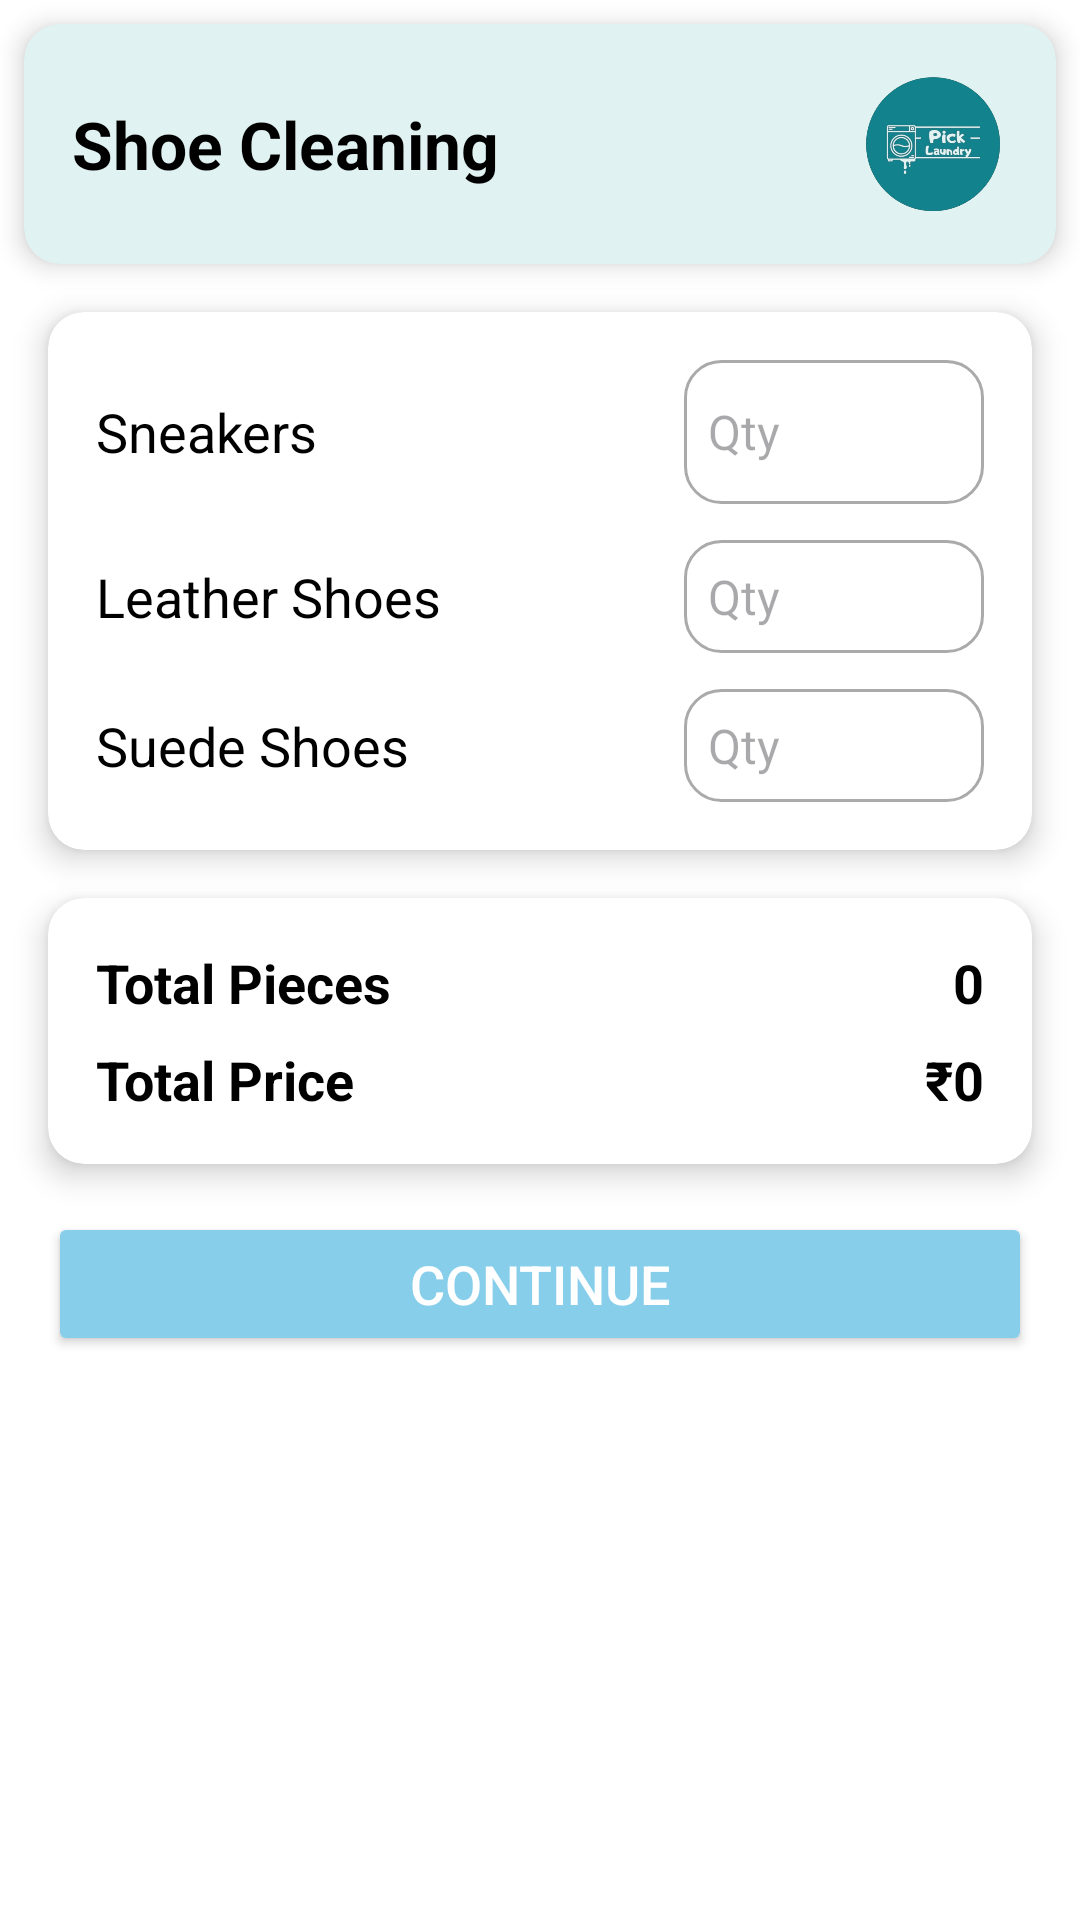

Here is an Android app screen rendered from its layout file. Give the layout XML and the strings, colors and styles it references.
<!-- AndroidManifest.xml: application theme Theme.Picklaundry -->
<!-- res/layout/activity_secondshose.xml -->
<?xml version="1.0" encoding="utf-8"?>
<androidx.constraintlayout.widget.ConstraintLayout
    xmlns:android="http://schemas.android.com/apk/res/android"
    xmlns:app="http://schemas.android.com/apk/res-auto"
    xmlns:tools="http://schemas.android.com/tools"
    android:layout_width="match_parent"
    android:layout_height="match_parent"
    android:background="@color/white"
    tools:context=".Secondshose">

    
    <androidx.cardview.widget.CardView
        android:id="@+id/topCard"
        android:layout_width="match_parent"
        android:layout_height="80dp"
        android:layout_margin="8dp"
        app:cardCornerRadius="12dp"
        app:cardElevation="5dp"
        app:layout_constraintTop_toTopOf="parent"
        app:layout_constraintStart_toStartOf="parent"
        app:layout_constraintEnd_toEndOf="parent"
        app:cardBackgroundColor="@color/maintopbar">

        <LinearLayout
            android:layout_width="match_parent"
            android:layout_height="match_parent"
            android:orientation="horizontal"
            android:gravity="center_vertical"
            android:padding="16dp">

            <TextView
                android:layout_width="0dp"
                android:layout_height="wrap_content"
                android:layout_weight="1"
                android:text="Shoe Cleaning"
                android:textSize="22sp"
                android:textStyle="bold"
                android:textColor="@color/black" />

            <ImageView
                android:layout_width="50dp"
                android:layout_height="50dp"
                android:src="@drawable/splashscreen"
                android:contentDescription="App Logo" />
        </LinearLayout>
    </androidx.cardview.widget.CardView>

    
    <androidx.cardview.widget.CardView
        android:id="@+id/inputFieldsCard"
        android:layout_width="match_parent"
        android:layout_height="wrap_content"
        android:layout_margin="16dp"
        app:cardCornerRadius="12dp"
        app:cardElevation="6dp"
        app:layout_constraintTop_toBottomOf="@id/topCard"
        app:layout_constraintStart_toStartOf="parent"
        app:layout_constraintEnd_toEndOf="parent"
        app:cardBackgroundColor="@android:color/white">

        <LinearLayout
            android:layout_width="match_parent"
            android:layout_height="wrap_content"
            android:orientation="vertical"
            android:padding="16dp"
            android:gravity="center_horizontal">

            
            <LinearLayout
                android:layout_width="match_parent"
                android:layout_height="wrap_content"
                android:orientation="horizontal"
                android:layout_marginBottom="12dp"
                android:gravity="center_vertical">

                <TextView
                    android:layout_width="0dp"
                    android:layout_height="wrap_content"
                    android:layout_weight="1"
                    android:text="Sneakers"
                    android:textSize="18sp"
                    android:textColor="@color/black" />

                <EditText
                    android:id="@+id/sneakersInput"
                    android:layout_width="100dp"
                    android:layout_height="48dp"
                    android:minHeight="48dp"
                    android:minWidth="100dp"
                    android:inputType="number"
                    android:hint="Qty"
                    android:textColor="@color/black"
                    android:background="@drawable/edit_text_bg"
                    android:paddingVertical="12dp"
                    android:paddingHorizontal="8dp"
                    android:textSize="16sp" />

            </LinearLayout>

            
            <LinearLayout
                android:layout_width="match_parent"
                android:layout_height="wrap_content"
                android:orientation="horizontal"
                android:layout_marginBottom="12dp"
                android:gravity="center_vertical">

                <TextView
                    android:layout_width="0dp"
                    android:layout_height="wrap_content"
                    android:layout_weight="1"
                    android:text="Leather Shoes"
                    android:textSize="18sp"
                    android:textColor="@color/black" />

                <EditText
                    android:id="@+id/leatherShoesInput"
                    android:layout_width="100dp"
                    android:layout_height="wrap_content"
                    android:inputType="number"
                    android:hint="Qty"
                    android:textColor="@color/black"
                    android:background="@drawable/edit_text_bg"
                    android:padding="8dp"
                    android:textSize="16sp" />
            </LinearLayout>

            
            <LinearLayout
                android:layout_width="match_parent"
                android:layout_height="wrap_content"
                android:orientation="horizontal"
                android:gravity="center_vertical">

                <TextView
                    android:layout_width="0dp"
                    android:layout_height="wrap_content"
                    android:layout_weight="1"
                    android:text="Suede Shoes"
                    android:textSize="18sp"
                    android:textColor="@color/black" />

                <EditText
                    android:id="@+id/suedeShoesInput"
                    android:layout_width="100dp"
                    android:layout_height="wrap_content"
                    android:background="@drawable/edit_text_bg"
                    android:hint="Qty"
                    android:inputType="number"
                    android:padding="8dp"
                    android:textColor="@color/black"
                    android:textSize="16sp"
                    tools:ignore="TouchTargetSizeCheck" />
            </LinearLayout>

        </LinearLayout>
    </androidx.cardview.widget.CardView>

    
    <androidx.cardview.widget.CardView
        android:id="@+id/totalsCard"
        android:layout_width="match_parent"
        android:layout_height="wrap_content"
        android:layout_margin="16dp"
        app:cardCornerRadius="12dp"
        app:cardElevation="6dp"
        app:layout_constraintTop_toBottomOf="@id/inputFieldsCard"
        app:layout_constraintStart_toStartOf="parent"
        app:layout_constraintEnd_toEndOf="parent"
        app:cardBackgroundColor="@android:color/white">

        <LinearLayout
            android:layout_width="match_parent"
            android:layout_height="wrap_content"
            android:orientation="vertical"
            android:padding="16dp">

            <LinearLayout
                android:layout_width="match_parent"
                android:layout_height="wrap_content"
                android:orientation="horizontal"
                android:layout_marginBottom="8dp"
                android:gravity="center_vertical">

                <TextView
                    android:layout_width="0dp"
                    android:layout_height="wrap_content"
                    android:layout_weight="1"
                    android:text="Total Pieces"
                    android:textSize="18sp"
                    android:textStyle="bold"
                    android:textColor="@color/black" />

                <TextView
                    android:id="@+id/totalPieces"
                    android:layout_width="wrap_content"
                    android:layout_height="wrap_content"
                    android:text="0"
                    android:textSize="18sp"
                    android:textStyle="bold"
                    android:textColor="@color/black" />
            </LinearLayout>

            <LinearLayout
                android:layout_width="match_parent"
                android:layout_height="wrap_content"
                android:orientation="horizontal"
                android:gravity="center_vertical">

                <TextView
                    android:layout_width="0dp"
                    android:layout_height="wrap_content"
                    android:layout_weight="1"
                    android:text="Total Price"
                    android:textSize="18sp"
                    android:textStyle="bold"
                    android:textColor="@color/black" />

                <TextView
                    android:id="@+id/totalPrice"
                    android:layout_width="wrap_content"
                    android:layout_height="wrap_content"
                    android:text="₹0"
                    android:textSize="18sp"
                    android:textStyle="bold"
                    android:textColor="@color/black" />
            </LinearLayout>
        </LinearLayout>
    </androidx.cardview.widget.CardView>

    
    <Button
        android:id="@+id/btn_continue"
        android:layout_width="match_parent"
        android:layout_height="wrap_content"
        android:text="Continue"
        android:textSize="18sp"
        android:backgroundTint="@color/Blue"
        android:textColor="@color/white"
        android:layout_margin="16dp"
        app:layout_constraintTop_toBottomOf="@id/totalsCard"
        app:layout_constraintStart_toStartOf="parent"
        app:layout_constraintEnd_toEndOf="parent"
        android:onClick="continue1" />

</androidx.constraintlayout.widget.ConstraintLayout>
<!-- resources referenced by this layout -->
<resources>
  <color name="Blue">#87CEEB</color>
  <color name="black">#FF000000</color>
  <color name="maintopbar">#E0F2F1</color>
  <color name="white">#FFFFFFFF</color>
  <!-- drawable edit_text_bg (drawable) -->
  <?xml version="1.0" encoding="utf-8"?>
  <shape xmlns:android="http://schemas.android.com/apk/res/android"
      android:shape="rectangle">
  
      <solid android:color="@android:color/white"/>
      <corners android:radius="12dp"/>
      <stroke android:width="1dp" android:color="@android:color/darker_gray"/>
      <padding android:left="10dp" android:right="10dp" android:top="5dp" android:bottom="5dp"/>
  </shape>
  <!-- drawable splashscreen: png bitmap (drawable, 125569 bytes) -->
  <style name="Theme.Picklaundry" parent="Base.Theme.Picklaundry" />
  <style name="Base.Theme.Picklaundry" parent="Theme.Material3.DayNight.NoActionBar">
          
          
      </style>
</resources>
